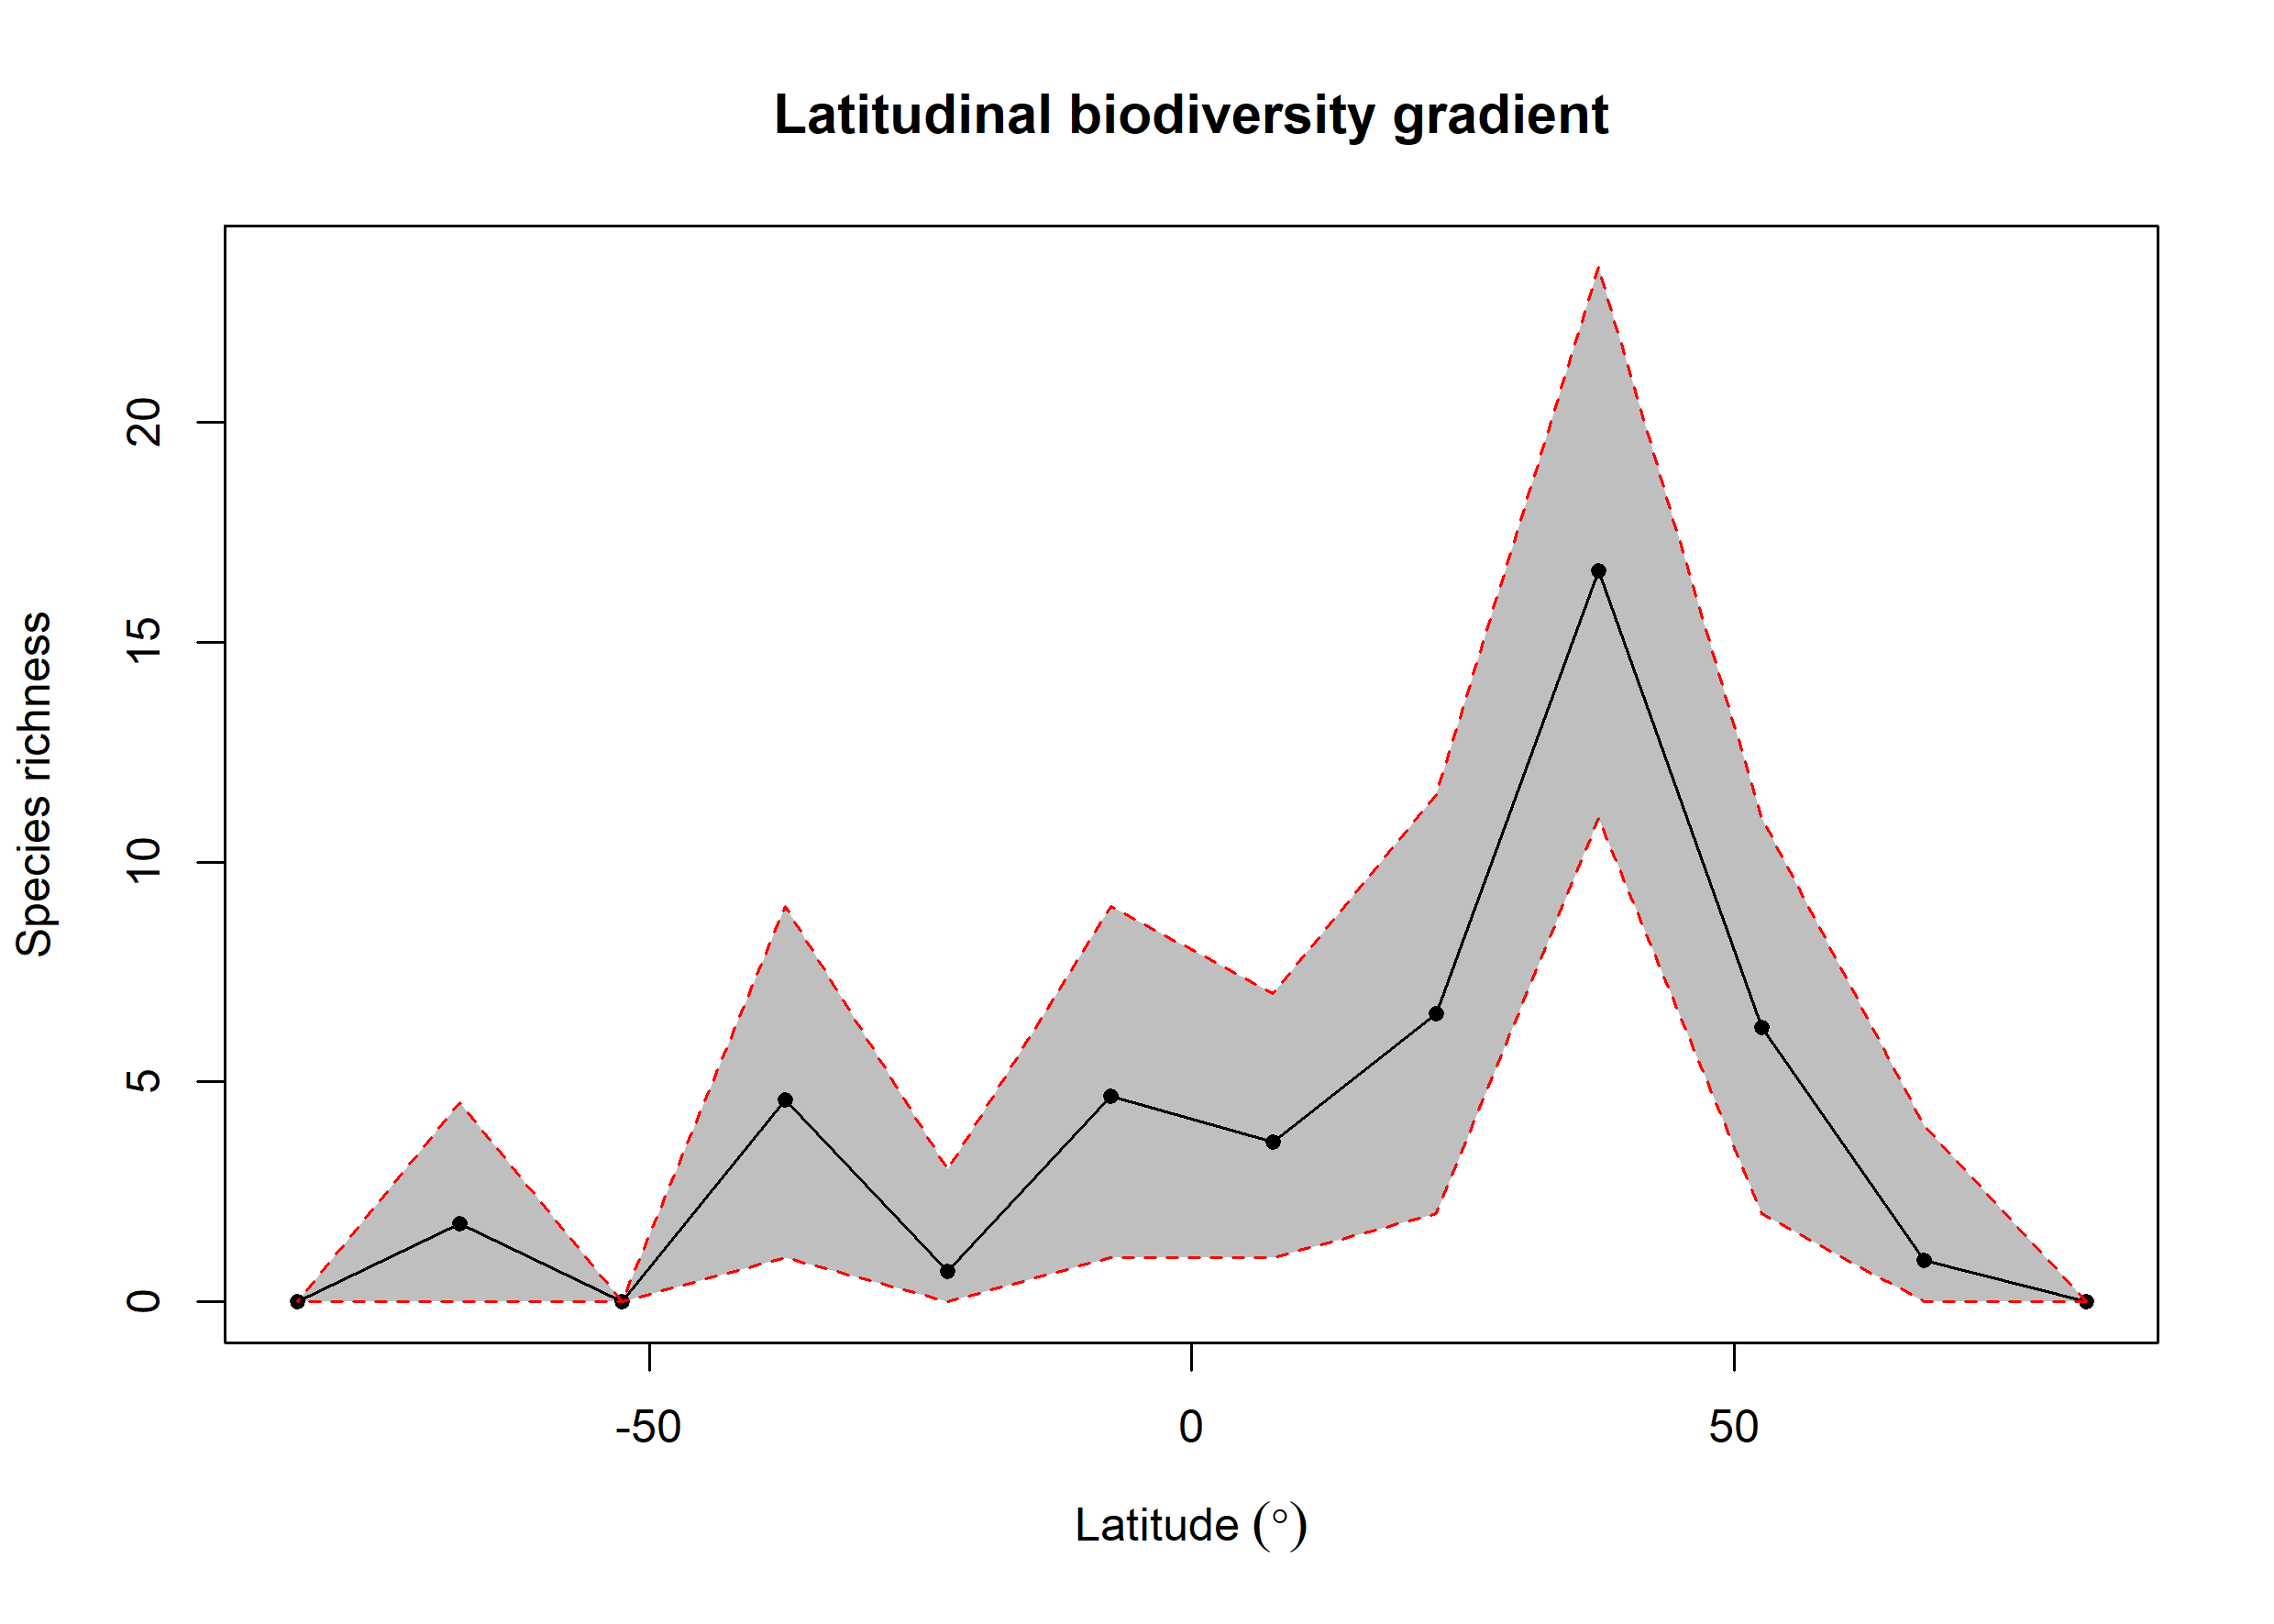

Values plotted in this chart, from the file beside it:
bin, max, min, mid, hemisphere, mean_richness, CI.Lower, CI.Upper
1, 90, 75, 82.5, N, 0, 0, 0
2, 75, 60, 67.5, N, 0.94, 0, 4
3, 60, 45, 52.5, N, 6.24, 2, 11
4, 45, 30, 37.5, N, 16.61, 11, 23.52
5, 30, 15, 22.5, N, 6.56, 2, 11.53
6, 15, 0, 7.5, N, 3.63, 1, 7
7, 0, -15, -7.5, S, 4.67, 1, 9
8, -15, -30, -22.5, S, 0.69, 0, 3
9, -30, -45, -37.5, S, 4.6, 1, 9
10, -45, -60, -52.5, S, 0, 0, 0
11, -60, -75, -67.5, S, 1.77, 0, 4.525
12, -75, -90, -82.5, S, 0, 0, 0
